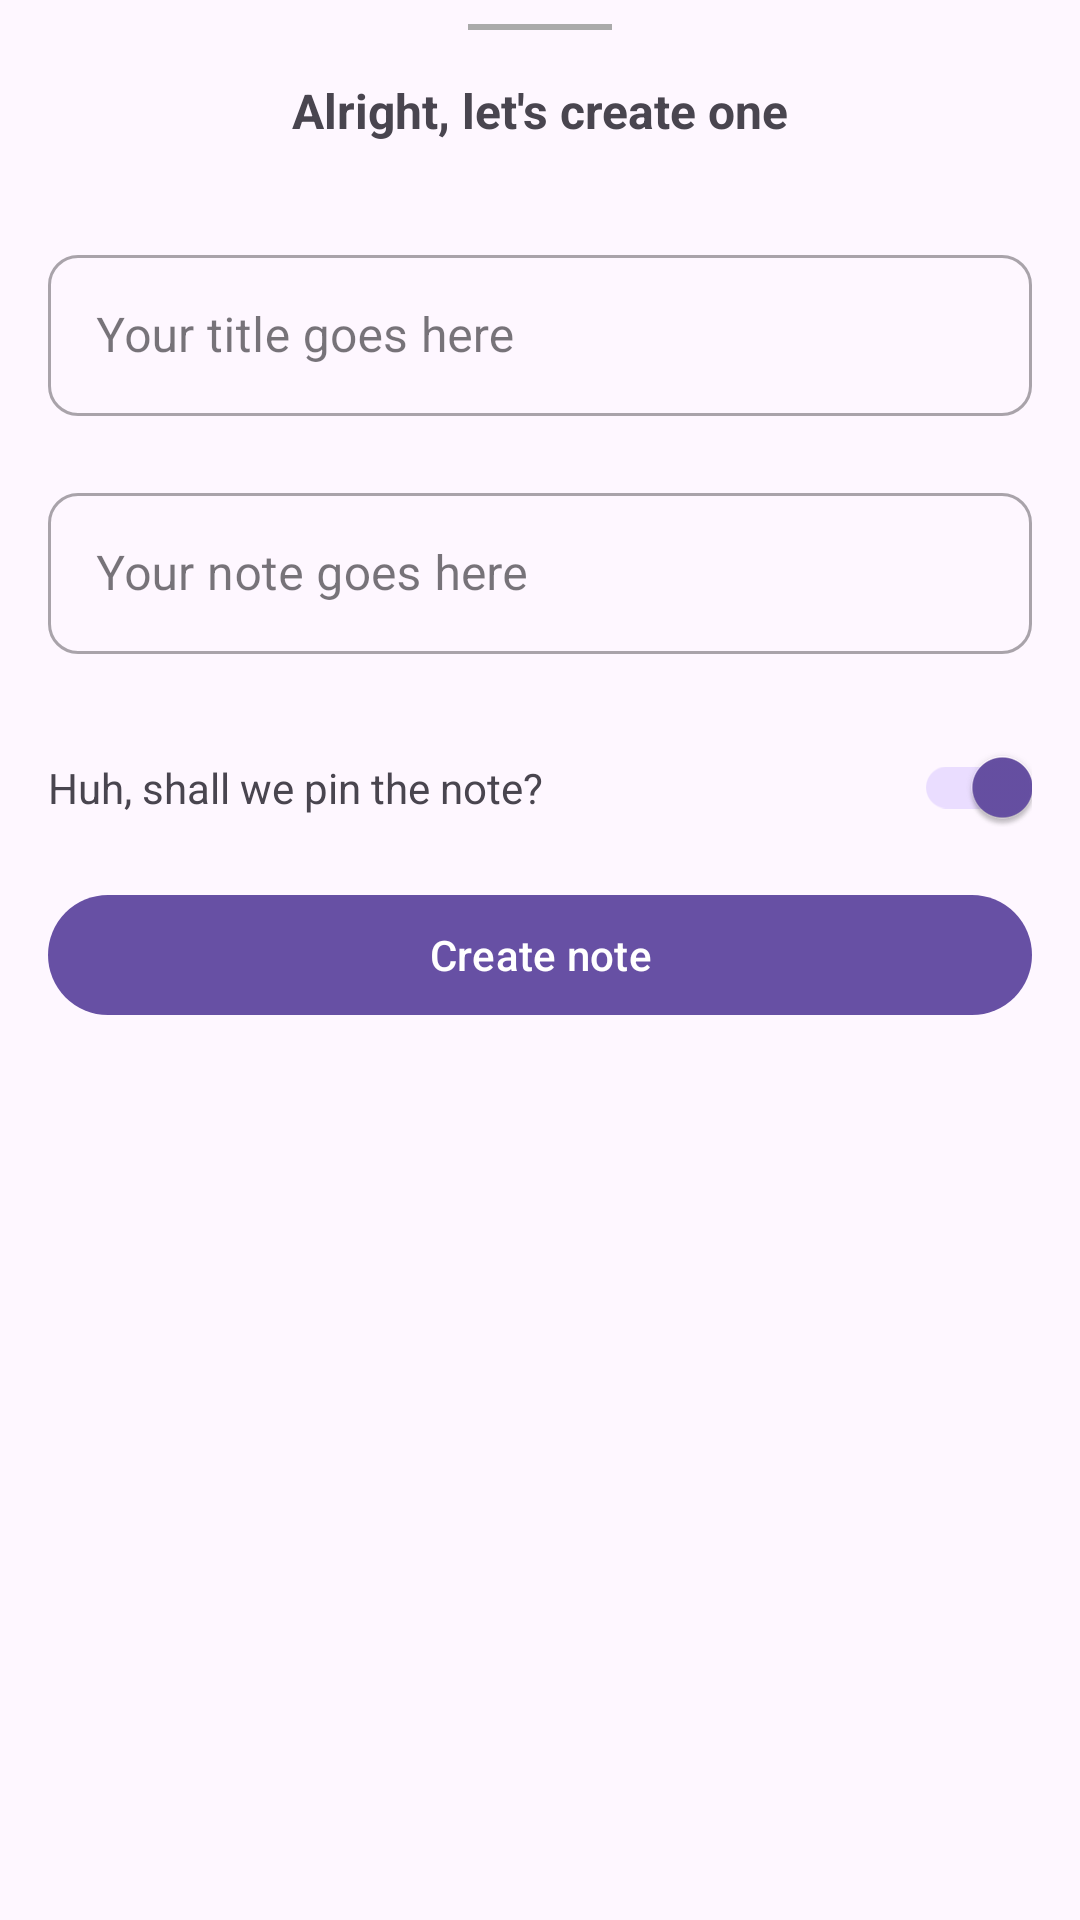

Produce the Android XML layout that renders to this screen, including the resource entries it uses.
<!-- AndroidManifest.xml: application theme Theme.Peanut -->
<!-- res/layout/bottom_sheet.xml -->
<?xml version="1.0" encoding="utf-8"?>
<androidx.constraintlayout.widget.ConstraintLayout xmlns:android="http://schemas.android.com/apk/res/android"
    xmlns:app="http://schemas.android.com/apk/res-auto"
    android:id="@+id/b_sh"
    android:layout_width="match_parent"
    android:layout_height="700dp"
    app:behavior_hideable="true"
    app:layout_behavior="com.google.android.material.bottomsheet.BottomSheetBehavior">


    <com.google.android.material.textview.MaterialTextView
        android:id="@+id/tv_title"
        android:layout_width="wrap_content"
        android:layout_height="wrap_content"
        app:layout_constraintStart_toStartOf="parent"
        android:layout_marginTop="16dp"
        android:text="@string/txt_create_note"
        android:textSize="@dimen/txt_title"
        android:textStyle="bold"
        app:layout_constraintEnd_toEndOf="parent"
        app:layout_constraintTop_toBottomOf="@id/view_line_1" />

    <View
        android:id="@+id/view_line_1"
        android:layout_width="48dp"
        android:layout_height="2dp"
        android:layout_marginTop="8dp"
        android:background="@android:color/darker_gray"
        app:layout_constraintEnd_toEndOf="parent"
        app:layout_constraintStart_toStartOf="parent"
        app:layout_constraintTop_toTopOf="parent" />

    <com.google.android.material.textfield.TextInputLayout
        android:id="@+id/til_note_title"
        style="@style/Widget.MaterialComponents.TextInputLayout.OutlinedBox"
        android:layout_width="match_parent"
        android:layout_height="wrap_content"
        android:layout_marginHorizontal="16dp"
        android:layout_marginTop="32dp"
        android:hint="@string/hint_note_title"
        app:boxCornerRadiusBottomEnd="10dp"
        app:boxCornerRadiusBottomStart="10dp"
        app:boxCornerRadiusTopEnd="10dp"
        app:boxCornerRadiusTopStart="10dp"
        app:errorEnabled="true"
        app:hintAnimationEnabled="true"
        app:layout_constraintEnd_toEndOf="parent"
        app:layout_constraintStart_toStartOf="parent"
        app:layout_constraintTop_toBottomOf="@+id/tv_title">

        <com.google.android.material.textfield.TextInputEditText
            android:id="@+id/et_note_title"
            android:layout_width="match_parent"
            android:layout_height="wrap_content"
            android:imeOptions="actionNext"
            android:maxLines="1"
            android:padding="16dp" />
    </com.google.android.material.textfield.TextInputLayout>

    <com.google.android.material.textfield.TextInputLayout
        android:id="@+id/til_note_desc"
        style="@style/Widget.MaterialComponents.TextInputLayout.OutlinedBox"
        android:layout_width="match_parent"
        android:layout_height="wrap_content"
        android:layout_marginHorizontal="16dp"
        android:hint="@string/hint_note_desc"
        app:boxCornerRadiusBottomEnd="10dp"
        app:boxCornerRadiusBottomStart="10dp"
        app:boxCornerRadiusTopEnd="10dp"
        app:boxCornerRadiusTopStart="10dp"
        app:errorEnabled="true"
        app:hintAnimationEnabled="true"
        app:layout_constraintEnd_toEndOf="parent"
        app:layout_constraintStart_toStartOf="parent"
        app:layout_constraintTop_toBottomOf="@+id/til_note_title">

        <com.google.android.material.textfield.TextInputEditText
            android:id="@+id/et_note_desc"
            android:layout_width="match_parent"
            android:layout_height="wrap_content"
            android:imeOptions="actionNext"
            android:maxLines="1"
            android:padding="16dp" />
    </com.google.android.material.textfield.TextInputLayout>

    <com.google.android.material.textview.MaterialTextView
        android:layout_width="wrap_content"
        android:layout_height="wrap_content"
        android:layout_marginStart="16dp"
        android:text="@string/txt_pin_note"
        app:layout_constraintBottom_toBottomOf="@+id/switch_pin"
        app:layout_constraintStart_toStartOf="parent"
        app:layout_constraintTop_toTopOf="@+id/switch_pin" />

    <com.google.android.material.switchmaterial.SwitchMaterial
        android:id="@+id/switch_pin"
        android:layout_width="wrap_content"
        android:layout_height="wrap_content"
        android:layout_marginEnd="16dp"
        android:checked="true"
        app:layout_constraintEnd_toEndOf="parent"
        app:layout_constraintTop_toBottomOf="@+id/til_note_desc" />

    <com.google.android.material.button.MaterialButton
        android:id="@+id/btn_create_note"
        style="@style/Buttons.MainAndDisabled"
        android:layout_width="match_parent"
        android:layout_height="wrap_content"
        android:layout_marginHorizontal="16dp"
        android:layout_marginTop="8dp"
        android:text="@string/btn_create_note"
        app:layout_constraintTop_toBottomOf="@id/switch_pin" />
</androidx.constraintlayout.widget.ConstraintLayout>
<!-- resources referenced by this layout -->
<resources>
  <dimen name="txt_title">16sp</dimen>
  <string name="btn_create_note">Create note</string>
  <string name="hint_note_desc">Your note goes here</string>
  <string name="hint_note_title">Your title goes here</string>
  <string name="txt_create_note">Alright, let\'s create one</string>
  <string name="txt_pin_note">Huh, shall we pin the note?</string>
  <style name="Theme.Peanut" parent="Base.Theme.Peanut" />
  <style name="Base.Theme.Peanut" parent="Theme.Material3.DayNight.NoActionBar">
          
  
      </style>
</resources>
